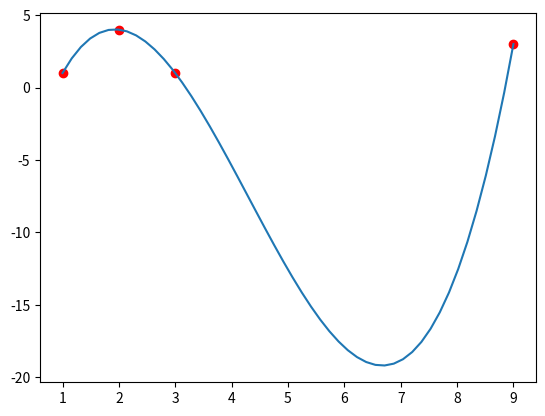

Generate this figure with matplotlib:
import numpy as np
import matplotlib.pyplot as plt
from scipy.optimize import curve_fit

def poly3d(x, a, b, c, d):
    return a + b*x + c*x**2 + d*x**3

# initial data to fit
x, y = np.array([(1, 1), (2, 4), (3, 1), (9, 3)]).T
# fit poly3d to x, y
coefs_poly3d, _ = curve_fit(poly3d, x, y)

# initialize some points
x_data = np.linspace(min(x), max(x), 50)
# transform x_data to y-axis values via poly3d
y_data = poly3d(x_data, *coefs_poly3d)
# plot the points
plt.plot(x, y, 'ro', x_data, y_data);



###############################################

def sine(x, a, b, c, d):
    return a + b*np.sin(-x*c + d)

# fit data to `sine` function
coefs_sine, _ = curve_fit(sine, x, y, p0=[0, 0, -2, 0])
print(coefs_sine)


###############################################


def mse(func, x, y, coefs):
    return np.mean((func(x, *coefs) - y)**2)

mse_sine = mse(sine, x, y, coefs_sine)
mse_poly3d = mse(poly3d, x, y, coefs_poly3d)

print(mse_sine, mse_poly3d)
